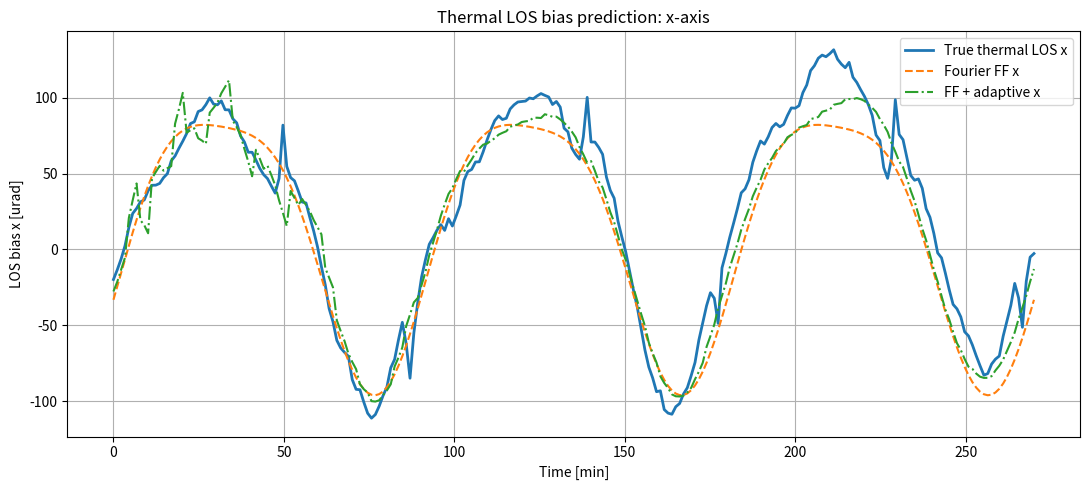
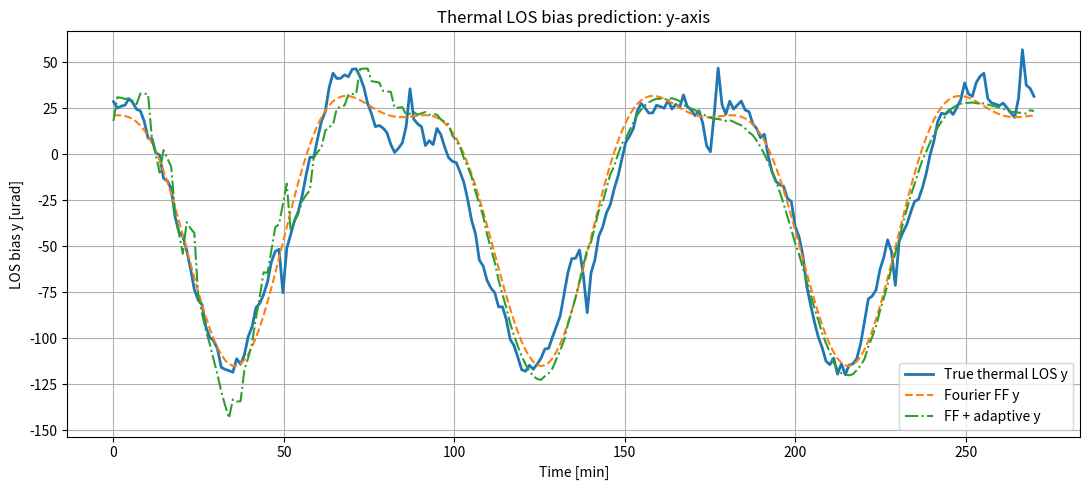
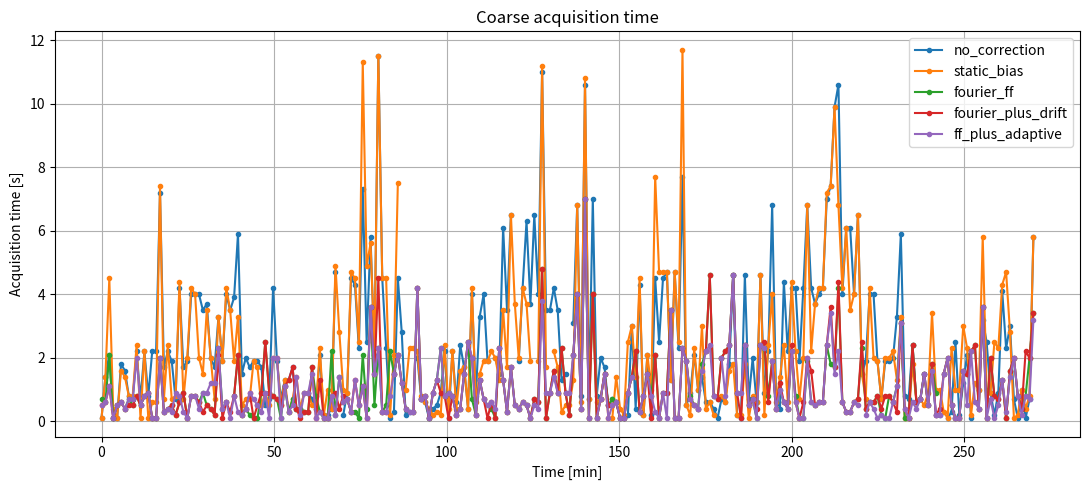
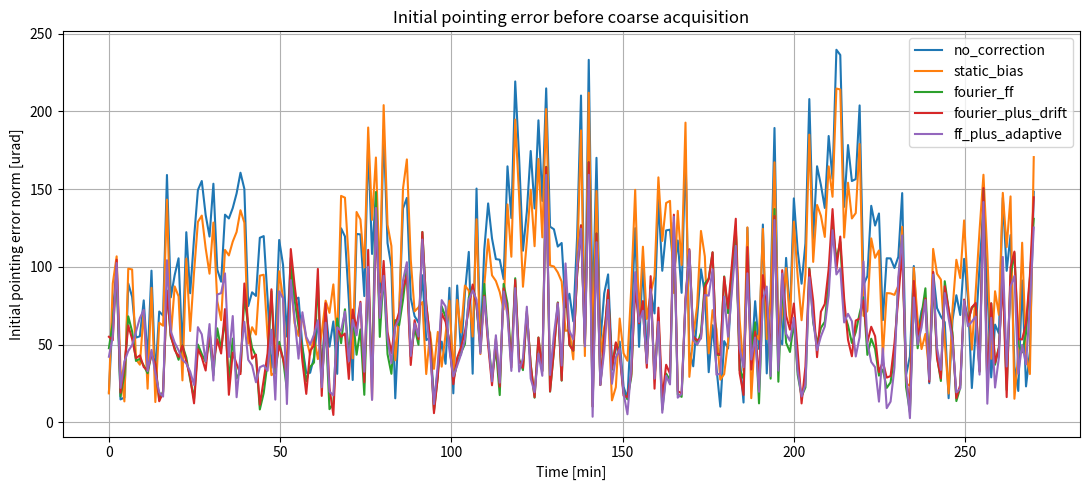
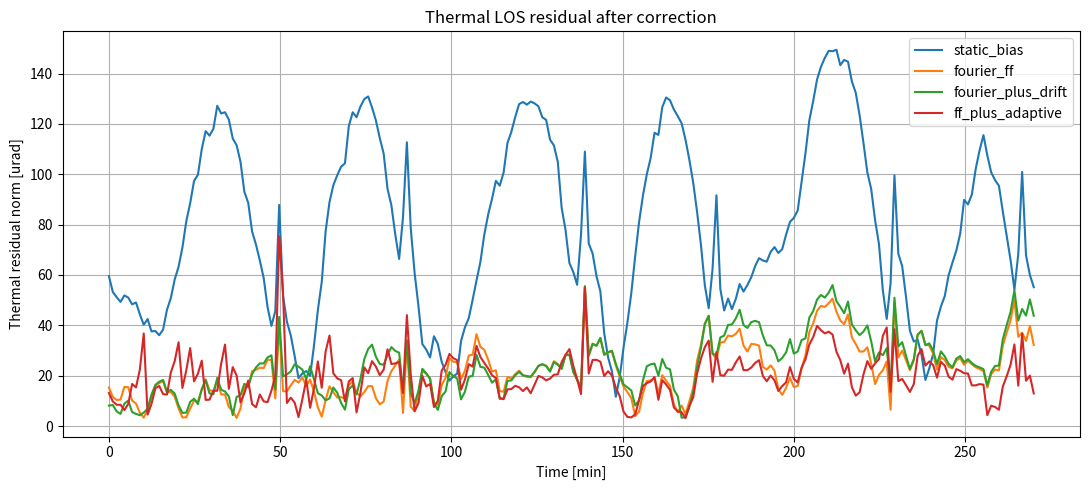
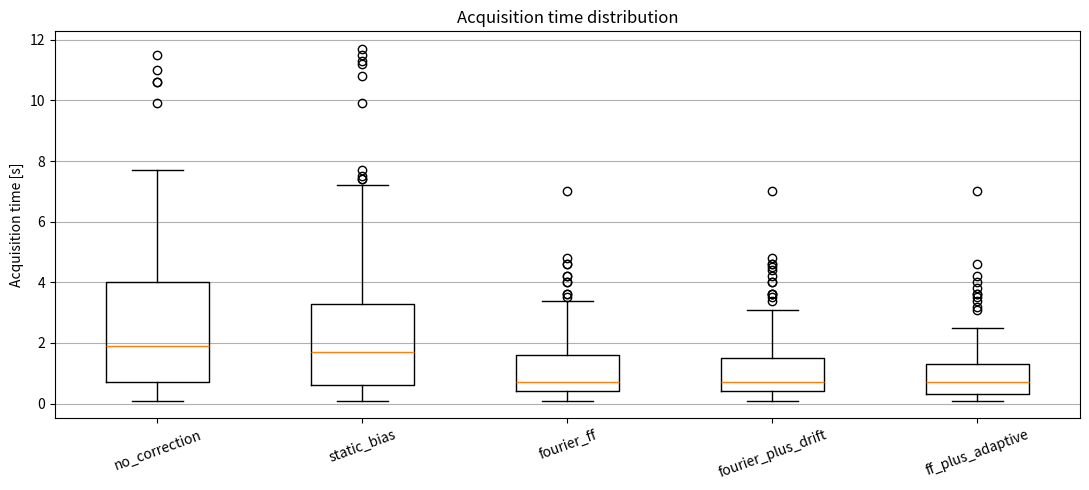
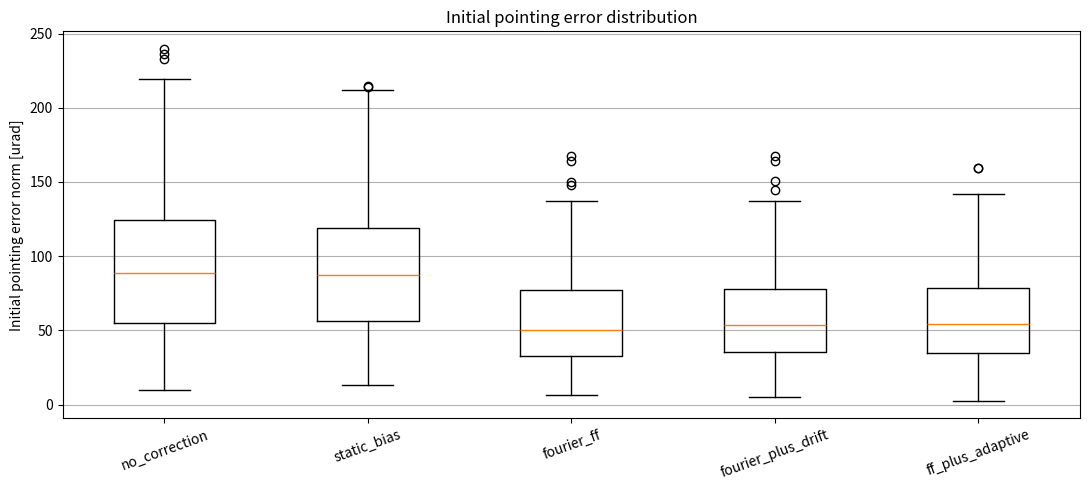
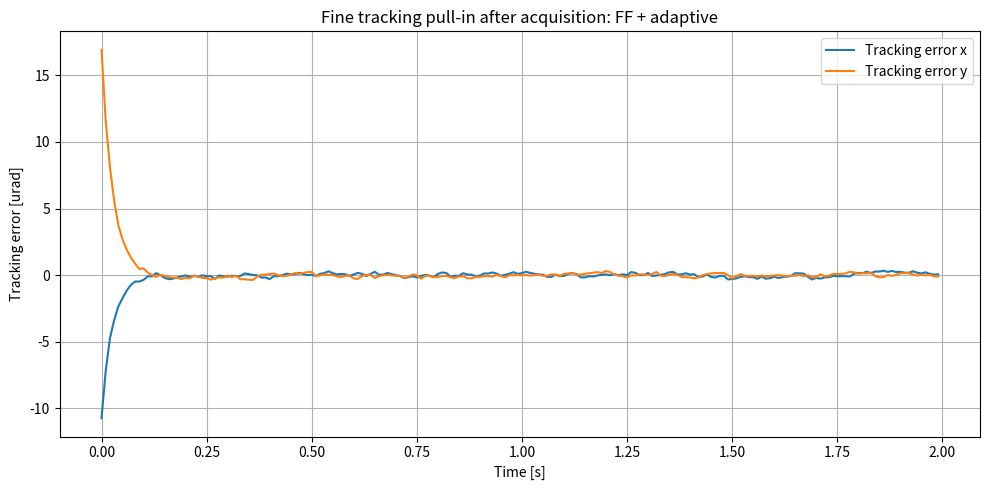

Source code (Python) for these figures, in order:
import numpy as np
import matplotlib.pyplot as plt

# ============================================================
# 0. Unit
# ============================================================
URAD = 1e-6
UM = 1e-6


# ============================================================
# 1. Truth thermal bias model
#    "Fourier + drift + model error" version
#    Later replace this part with TD x Femap result CSV.
# ============================================================
def thermal_deformation_truth_model(t,
                                    orbit_period=5400.0,
                                    baseline_m=1.0,
                                    seed=10):
    """
    Mock high-fidelity thermal deformation / LOS bias truth.

    This is intentionally more realistic than a pure sinusoid:
      1. Fourier-like orbital thermal response
      2. Eclipse transition disturbance
      3. Long-term drift
      4. Correlated model error / unmodeled thermal behavior

    Output:
        theta_true_urad: LOS bias caused by thermal deformation [urad], shape=(N, 2)

    Interpretation:
        Femap gives relative displacement dx, dy at optical reference points.
        LOS bias is approximated as theta = displacement / baseline.
    """
    rng = np.random.default_rng(seed)
    t = np.asarray(t)
    phi = 2.0 * np.pi * t / orbit_period

    # ------------------------------------------------------------
    # 1) Main periodic thermal response
    # ------------------------------------------------------------
    dx_um = (
        110.0 * np.sin(phi - 0.45)
        + 25.0 * np.sin(2.0 * phi + 0.70)
        + 12.0 * np.cos(3.0 * phi - 0.10)
    )
    dy_um = (
        75.0 * np.cos(phi + 0.90)
        + 22.0 * np.sin(2.0 * phi - 0.40)
        - 10.0 * np.cos(3.0 * phi + 0.30)
    )

    # ------------------------------------------------------------
    # 2) Eclipse flag and transition disturbance
    #    eclipse itself causes a quasi-static offset.
    #    ingress/egress cause sharp but smooth transient terms.
    # ------------------------------------------------------------
    eclipse = (np.sin(phi) < -0.25).astype(float)

    # Smooth transition-like disturbance using gradient of eclipse flag.
    # For a discrete simulation this acts like ingress / egress impulse.
    transition = np.gradient(eclipse)
    transition = transition / (np.max(np.abs(transition)) + 1e-12)

    dx_um += 35.0 * eclipse + 18.0 * transition
    dy_um += -25.0 * eclipse - 14.0 * transition

    # ------------------------------------------------------------
    # 3) Long-term drift
    #    Represents thermo-optical aging / operation-mode history.
    #    For one orbit this is small; over multiple orbits it matters.
    # ------------------------------------------------------------
    total_span = max(t[-1] - t[0], 1.0)
    normalized_time = (t - t[0]) / total_span
    dx_um += 35.0 * normalized_time
    dy_um += -22.0 * normalized_time

    # ------------------------------------------------------------
    # 4) Correlated model error
    #    This is not captured well by simple Fourier feedforward.
    # ------------------------------------------------------------
    ar = np.zeros((len(t), 2))
    sigma = 4.0
    rho = 0.92
    for k in range(1, len(t)):
        ar[k] = rho * ar[k - 1] + rng.normal(0.0, sigma, size=2)

    dx_um += ar[:, 0]
    dy_um += ar[:, 1]

    # displacement -> angular LOS bias
    theta_x_urad = (dx_um * UM / baseline_m) / URAD
    theta_y_urad = (dy_um * UM / baseline_m) / URAD

    return np.vstack([theta_x_urad, theta_y_urad]).T


# Backward-compatible alias.
def thermal_deformation_model(t, orbit_period=5400.0, baseline_m=1.0):
    return thermal_deformation_truth_model(
        t,
        orbit_period=orbit_period,
        baseline_m=baseline_m,
    )


# ============================================================
# 2. Lightweight correction models
# ============================================================
def fourier_features(t, orbit_period=5400.0, order=2, include_drift=False):
    """
    Lightweight onboard-friendly feature vector.

    Features:
        [1, sin(phi), cos(phi), sin(2phi), cos(2phi), ...]
    Optionally:
        normalized time as a linear drift term

    shape: (N, n_features)
    """
    t = np.asarray(t)
    phi = 2.0 * np.pi * t / orbit_period

    cols = [np.ones_like(t)]
    for n in range(1, order + 1):
        cols.append(np.sin(n * phi))
        cols.append(np.cos(n * phi))

    if include_drift:
        total_span = max(t[-1] - t[0], 1.0)
        tau = (t - t[0]) / total_span
        cols.append(tau)

    return np.vstack(cols).T


def ridge_fit(Phi, y, lam=1e-4):
    """
    Ridge regression for multi-output LOS bias fitting.

    Phi: (N, p)
    y  : (N, 2)
    returns:
        coef: (p, 2)
    """
    p = Phi.shape[1]
    A = Phi.T @ Phi + lam * np.eye(p)
    B = Phi.T @ y
    coef = np.linalg.solve(A, B)
    return coef


def rls_update(coef, P, phi, y, forgetting_factor=0.995):
    """
    Recursive least squares update for multi-output coefficients.

    coef: (p, 2)
    P   : (p, p)
    phi : (p,)
    y   : (2,)
    """
    phi = phi.reshape(-1, 1)
    denom = forgetting_factor + (phi.T @ P @ phi)[0, 0]
    K = (P @ phi) / denom  # (p, 1)

    y_hat = (phi.T @ coef).ravel()
    innovation = y - y_hat

    coef = coef + K @ innovation.reshape(1, -1)
    P = (P - K @ phi.T @ P) / forgetting_factor

    return coef, P, innovation


def build_static_prediction(theta_reference_urad):
    """
    Static bias correction: only the mean thermal LOS bias is corrected.
    """
    return np.mean(theta_reference_urad, axis=0)


def build_fourier_prediction(t,
                             theta_reference_urad,
                             orbit_period=5400.0,
                             order=2,
                             include_drift=False,
                             ridge_lam=1e-3):
    """
    Fit a lightweight Fourier model from high-fidelity reference data.
    """
    Phi = fourier_features(
        t,
        orbit_period=orbit_period,
        order=order,
        include_drift=include_drift,
    )
    coef = ridge_fit(Phi, theta_reference_urad, lam=ridge_lam)
    theta_hat = Phi @ coef
    return theta_hat, coef


def build_adaptive_prediction(t,
                              theta_true_urad,
                              initial_coef,
                              orbit_period=5400.0,
                              order=2,
                              include_drift=False,
                              reference_noise_urad=8.0,
                              reference_interval=3,
                              forgetting_factor=0.995,
                              seed=100):
    """
    Online adaptive correction model.

    At each acquisition opportunity:
      1. Predict thermal LOS bias using current coefficient.
      2. After acquisition, suppose a noisy residual/reference observation is available
         every `reference_interval` opportunities.
      3. Update the correction model by RLS.

    In a real system, the reference observation would come from:
      - PAT residual after successful acquisition
      - QD / FPM residual
      - received power based scan peak estimate
      - attitude / star tracker aided residual separation

    Here we use noisy theta_true_urad as the idealized reference signal.
    """
    rng = np.random.default_rng(seed)

    Phi = fourier_features(
        t,
        orbit_period=orbit_period,
        order=order,
        include_drift=include_drift,
    )

    coef = initial_coef.copy()
    p = Phi.shape[1]
    P = 1e3 * np.eye(p)

    theta_hat_adaptive = np.zeros_like(theta_true_urad)
    innovations = np.full_like(theta_true_urad, np.nan)

    for k in range(len(t)):
        phi_k = Phi[k]

        # Prediction used for scan center correction
        theta_hat_adaptive[k] = phi_k @ coef

        # Reference-triggered update after this opportunity
        reference_available = (k % reference_interval == 0)
        if reference_available:
            y_obs = theta_true_urad[k] + rng.normal(0.0, reference_noise_urad, size=2)
            coef, P, innovation = rls_update(
                coef,
                P,
                phi_k,
                y_obs,
                forgetting_factor=forgetting_factor,
            )
            innovations[k] = innovation

    return theta_hat_adaptive, innovations


# Previous name kept, but now it returns a deliberately imperfect FF estimate.
def feedforward_model(theta_true_urad, model_error_scale=0.15, seed=1):
    """
    Backward-compatible mock feedforward model.
    Prefer build_fourier_prediction() for the updated architecture.
    """
    rng = np.random.default_rng(seed)

    scale_x = 1.0 - model_error_scale
    scale_y = 1.0 - 0.7 * model_error_scale

    theta_hat = theta_true_urad.copy()
    theta_hat[:, 0] *= scale_x
    theta_hat[:, 1] *= scale_y
    theta_hat += rng.normal(0.0, 5.0, size=theta_hat.shape)

    return theta_hat


# ============================================================
# 3. Coarse acquisition scan model
# ============================================================
def rectangular_spiral_scan(max_range_urad=400.0, step_urad=40.0):
    """
    Generate rectangular spiral scan points around scan center.
    """
    points = [(0.0, 0.0)]
    n = int(max_range_urad // step_urad)

    for r in range(1, n + 1):
        vals = np.arange(-r, r + 1) * step_urad

        # top and bottom edges
        for x in vals:
            points.append((x, r * step_urad))
            points.append((x, -r * step_urad))

        # left and right edges
        for y in vals[1:-1]:
            points.append((r * step_urad, y))
            points.append((-r * step_urad, y))

    return np.array(points)


def coarse_acquisition(pointing_error_urad,
                       scan_points_urad,
                       detect_radius_urad=25.0,
                       dwell_time_s=0.1):
    """
    pointing_error_urad:
        target position relative to scan center [urad], shape=(2,)

    Acquisition succeeds when scan point is within detect_radius.
    """
    diffs = scan_points_urad - pointing_error_urad
    distances = np.linalg.norm(diffs, axis=1)

    hit = np.where(distances <= detect_radius_urad)[0]

    if len(hit) == 0:
        return False, np.nan, np.array([np.nan, np.nan]), np.nan

    idx = hit[0]
    acquisition_time = (idx + 1) * dwell_time_s
    residual_after_acq = pointing_error_urad - scan_points_urad[idx]

    return True, acquisition_time, residual_after_acq, idx


# ============================================================
# 4. Fine tracking model
# ============================================================
def fine_tracking(residual_initial_urad,
                  dt=0.01,
                  duration_s=2.0,
                  control_bandwidth_hz=5.0,
                  sensor_noise_urad=1.0,
                  seed=0):
    """
    Very simple first-order fine tracking model:
        error_dot = -k * error + noise
    """
    rng = np.random.default_rng(seed)
    n = int(duration_s / dt)
    error = np.zeros((n, 2))
    error[0] = residual_initial_urad

    k = 2.0 * np.pi * control_bandwidth_hz

    for i in range(1, n):
        noise = rng.normal(0.0, sensor_noise_urad, size=2)
        error[i] = error[i - 1] + dt * (-k * error[i - 1]) + noise * np.sqrt(dt)

    rms = np.sqrt(np.mean(np.sum(error[int(n / 2):] ** 2, axis=1)))
    return error, rms


# ============================================================
# 5. Simulation
# ============================================================
def evaluate_case(case_name,
                  theta_correction_hat,
                  theta_thermal_true,
                  nonthermal_error,
                  scan_points,
                  detect_radius_urad=25.0,
                  dwell_time_s=0.1,
                  fine_tracking_seed_offset=0,
                  store_tracking_example_index=None):
    """
    Evaluate one correction case.

    Actual target position relative to scan center:
        pointing_error = nonthermal_error + theta_true - theta_hat
    """
    results = []
    tracking_example = None

    for i in range(len(theta_thermal_true)):
        pointing_error = (
            nonthermal_error[i]
            + theta_thermal_true[i]
            - theta_correction_hat[i]
        )

        ok, tacq, residual, scan_idx = coarse_acquisition(
            pointing_error,
            scan_points,
            detect_radius_urad=detect_radius_urad,
            dwell_time_s=dwell_time_s,
        )

        if ok:
            track_error, rms = fine_tracking(
                residual,
                seed=fine_tracking_seed_offset + i,
            )

            if store_tracking_example_index is not None and i == store_tracking_example_index:
                tracking_example = track_error
        else:
            rms = np.nan

        initial_norm = np.linalg.norm(pointing_error)
        correction_norm = np.linalg.norm(theta_correction_hat[i])
        thermal_residual_norm = np.linalg.norm(theta_thermal_true[i] - theta_correction_hat[i])

        results.append([
            ok,
            tacq,
            rms,
            initial_norm,
            correction_norm,
            thermal_residual_norm,
            scan_idx,
        ])

    return np.array(results, dtype=float), tracking_example


def run_simulation():
    rng = np.random.default_rng(42)

    # Multiple orbits make drift and model error visible.
    orbit_period = 5400.0
    n_orbits = 3
    n_samples = 240
    t = np.linspace(0, n_orbits * orbit_period, n_samples)

    # High-fidelity reference-like LOS bias truth.
    # This is what TD x Femap would eventually replace.
    theta_thermal_true = thermal_deformation_truth_model(
        t,
        orbit_period=orbit_period,
        seed=10,
    )

    # ------------------------------------------------------------
    # Lightweight correction models
    # ------------------------------------------------------------

    # Static bias model: trained from the first orbit.
    train_mask = t <= orbit_period
    theta_train = theta_thermal_true[train_mask]
    t_train = t[train_mask]

    static_bias = build_static_prediction(theta_train)
    theta_hat_static = np.tile(static_bias, (len(t), 1))

    # Fourier feedforward model:
    # Train on first orbit, then use for later opportunities.
    _, coef_fourier = build_fourier_prediction(
        t_train,
        theta_train,
        orbit_period=orbit_period,
        order=2,
        include_drift=False,
        ridge_lam=1e-3,
    )
    Phi_all = fourier_features(
        t,
        orbit_period=orbit_period,
        order=2,
        include_drift=False,
    )
    theta_hat_fourier = Phi_all @ coef_fourier

    # Fourier + drift model:
    # This tests whether adding a small drift feature helps.
    _, coef_fourier_drift = build_fourier_prediction(
        t_train,
        theta_train,
        orbit_period=orbit_period,
        order=2,
        include_drift=True,
        ridge_lam=1e-3,
    )
    Phi_all_drift = fourier_features(
        t,
        orbit_period=orbit_period,
        order=2,
        include_drift=True,
    )
    theta_hat_fourier_drift = Phi_all_drift @ coef_fourier_drift

    # Adaptive model:
    # Start from deliberately imperfect Fourier coefficients.
    initial_coef_adaptive = coef_fourier.copy()
    initial_coef_adaptive[1:, :] *= np.array([0.88, 0.93])  # amplitude mismatch

    theta_hat_adaptive, adaptive_innovations = build_adaptive_prediction(
        t,
        theta_thermal_true,
        initial_coef_adaptive,
        orbit_period=orbit_period,
        order=2,
        include_drift=False,
        reference_noise_urad=8.0,
        reference_interval=3,
        forgetting_factor=0.995,
        seed=100,
    )

    # No correction
    theta_hat_none = np.zeros_like(theta_thermal_true)

    # Attitude/orbit/open-loop pointing error not caused by thermal deformation.
    # This is treated as pass-to-pass random uncertainty.
    nonthermal_error = rng.normal(0.0, 45.0, size=theta_thermal_true.shape)

    scan_points = rectangular_spiral_scan(max_range_urad=400.0, step_urad=40.0)

    correction_models = {
        "no_correction": theta_hat_none,
        "static_bias": theta_hat_static,
        "fourier_ff": theta_hat_fourier,
        "fourier_plus_drift": theta_hat_fourier_drift,
        "ff_plus_adaptive": theta_hat_adaptive,
    }

    results = {}
    tracking_examples = {}
    example_idx = len(t) // 2

    for idx, (name, theta_hat) in enumerate(correction_models.items()):
        data, track_example = evaluate_case(
            name,
            theta_hat,
            theta_thermal_true,
            nonthermal_error,
            scan_points,
            detect_radius_urad=25.0,
            dwell_time_s=0.1,
            fine_tracking_seed_offset=1000 * idx,
            store_tracking_example_index=example_idx if name == "ff_plus_adaptive" else None,
        )
        results[name] = data

        if track_example is not None:
            tracking_examples[name] = track_example

    model_outputs = {
        "static_bias": theta_hat_static,
        "fourier_ff": theta_hat_fourier,
        "fourier_plus_drift": theta_hat_fourier_drift,
        "ff_plus_adaptive": theta_hat_adaptive,
        "adaptive_innovations": adaptive_innovations,
    }

    return t, theta_thermal_true, model_outputs, results, tracking_examples


# ============================================================
# 6. Plot and summary
# ============================================================
def summarize_results(results):
    """
    Print performance metrics for each case.
    """
    for name, data in results.items():
        success = data[:, 0].astype(bool)
        success_rate = np.mean(success)

        mean_tacq = np.nanmean(data[:, 1])
        median_tacq = np.nanmedian(data[:, 1])
        p95_tacq = np.nanpercentile(data[:, 1], 95)

        mean_initial_error = np.nanmean(data[:, 3])
        p95_initial_error = np.nanpercentile(data[:, 3], 95)

        mean_thermal_residual = np.nanmean(data[:, 5])
        p95_thermal_residual = np.nanpercentile(data[:, 5], 95)

        print(f"\n{name}")
        print(f"  Success rate                : {success_rate * 100:.1f} %")
        print(f"  Mean acq time               : {mean_tacq:.2f} s")
        print(f"  Median acq time             : {median_tacq:.2f} s")
        print(f"  95% acq time                : {p95_tacq:.2f} s")
        print(f"  Mean initial error          : {mean_initial_error:.1f} urad")
        print(f"  95% initial error           : {p95_initial_error:.1f} urad")
        print(f"  Mean thermal residual       : {mean_thermal_residual:.1f} urad")
        print(f"  95% thermal residual        : {p95_thermal_residual:.1f} urad")


def plot_results(t, theta_true, model_outputs, results, tracking_examples):
    time_min = t / 60.0

    # ------------------------------------------------------------
    # Thermal LOS bias true vs model predictions
    # ------------------------------------------------------------
    plt.figure(figsize=(11, 5))
    plt.plot(time_min, theta_true[:, 0], label="True thermal LOS x", linewidth=2)
    plt.plot(time_min, model_outputs["fourier_ff"][:, 0], "--", label="Fourier FF x")
    plt.plot(time_min, model_outputs["ff_plus_adaptive"][:, 0], "-.", label="FF + adaptive x")
    plt.xlabel("Time [min]")
    plt.ylabel("LOS bias x [urad]")
    plt.title("Thermal LOS bias prediction: x-axis")
    plt.grid(True)
    plt.legend()
    plt.tight_layout()
    plt.show()

    plt.figure(figsize=(11, 5))
    plt.plot(time_min, theta_true[:, 1], label="True thermal LOS y", linewidth=2)
    plt.plot(time_min, model_outputs["fourier_ff"][:, 1], "--", label="Fourier FF y")
    plt.plot(time_min, model_outputs["ff_plus_adaptive"][:, 1], "-.", label="FF + adaptive y")
    plt.xlabel("Time [min]")
    plt.ylabel("LOS bias y [urad]")
    plt.title("Thermal LOS bias prediction: y-axis")
    plt.grid(True)
    plt.legend()
    plt.tight_layout()
    plt.show()

    # ------------------------------------------------------------
    # Acquisition time comparison
    # ------------------------------------------------------------
    plt.figure(figsize=(11, 5))
    for name, data in results.items():
        plt.plot(time_min, data[:, 1], "o-", markersize=3, label=name)
    plt.xlabel("Time [min]")
    plt.ylabel("Acquisition time [s]")
    plt.title("Coarse acquisition time")
    plt.grid(True)
    plt.legend()
    plt.tight_layout()
    plt.show()

    # ------------------------------------------------------------
    # Initial pointing error comparison
    # ------------------------------------------------------------
    plt.figure(figsize=(11, 5))
    for name, data in results.items():
        plt.plot(time_min, data[:, 3], label=name)
    plt.xlabel("Time [min]")
    plt.ylabel("Initial pointing error norm [urad]")
    plt.title("Initial pointing error before coarse acquisition")
    plt.grid(True)
    plt.legend()
    plt.tight_layout()
    plt.show()

    # ------------------------------------------------------------
    # Thermal residual after correction
    # ------------------------------------------------------------
    plt.figure(figsize=(11, 5))
    for name, data in results.items():
        if name == "no_correction":
            continue
        plt.plot(time_min, data[:, 5], label=name)
    plt.xlabel("Time [min]")
    plt.ylabel("Thermal residual norm [urad]")
    plt.title("Thermal LOS residual after correction")
    plt.grid(True)
    plt.legend()
    plt.tight_layout()
    plt.show()

    # ------------------------------------------------------------
    # Distribution style plot using plain matplotlib
    # ------------------------------------------------------------
    labels = list(results.keys())
    acq_data = [results[name][:, 1][~np.isnan(results[name][:, 1])] for name in labels]

    plt.figure(figsize=(11, 5))
    plt.boxplot(acq_data, labels=labels, showfliers=True)
    plt.ylabel("Acquisition time [s]")
    plt.title("Acquisition time distribution")
    plt.grid(True, axis="y")
    plt.xticks(rotation=20)
    plt.tight_layout()
    plt.show()

    initial_data = [results[name][:, 3] for name in labels]

    plt.figure(figsize=(11, 5))
    plt.boxplot(initial_data, labels=labels, showfliers=True)
    plt.ylabel("Initial pointing error norm [urad]")
    plt.title("Initial pointing error distribution")
    plt.grid(True, axis="y")
    plt.xticks(rotation=20)
    plt.tight_layout()
    plt.show()

    # ------------------------------------------------------------
    # Fine tracking example
    # ------------------------------------------------------------
    if "ff_plus_adaptive" in tracking_examples:
        track_error = tracking_examples["ff_plus_adaptive"]
        time_track = np.arange(len(track_error)) * 0.01

        plt.figure(figsize=(10, 5))
        plt.plot(time_track, track_error[:, 0], label="Tracking error x")
        plt.plot(time_track, track_error[:, 1], label="Tracking error y")
        plt.xlabel("Time [s]")
        plt.ylabel("Tracking error [urad]")
        plt.title("Fine tracking pull-in after acquisition: FF + adaptive")
        plt.grid(True)
        plt.legend()
        plt.tight_layout()
        plt.show()


if __name__ == "__main__":
    t, theta_true, model_outputs, results, tracking_examples = run_simulation()

    summarize_results(results)
    plot_results(t, theta_true, model_outputs, results, tracking_examples)
